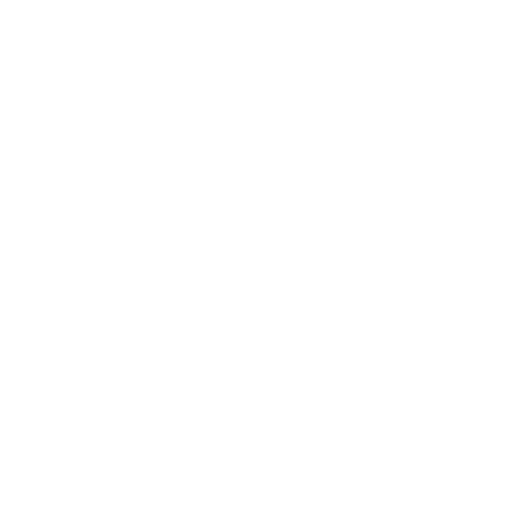
t = 0.00 s
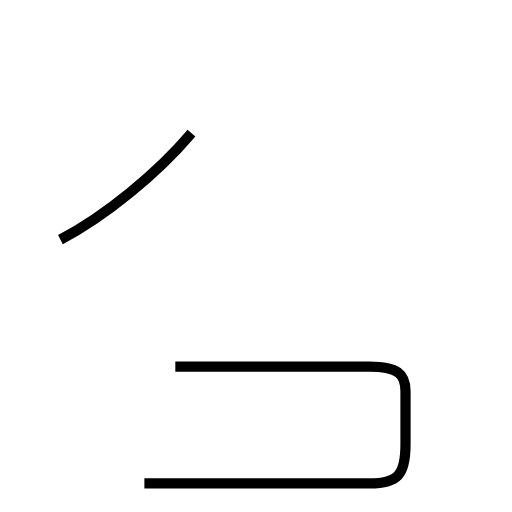
t = 2.21 s
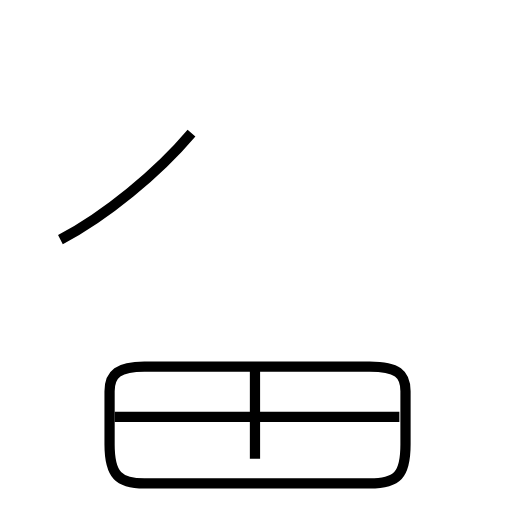
t = 3.89 s
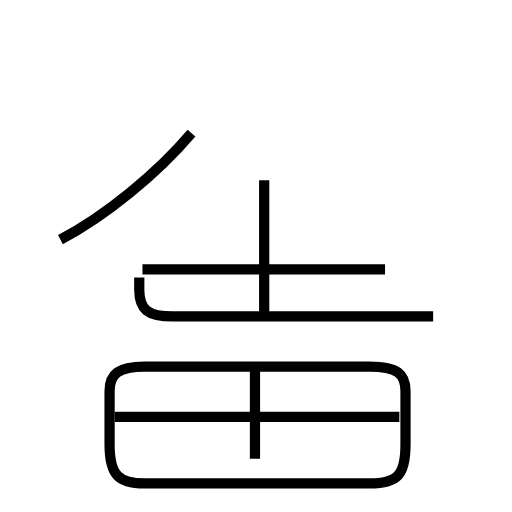
t = 5.95 s
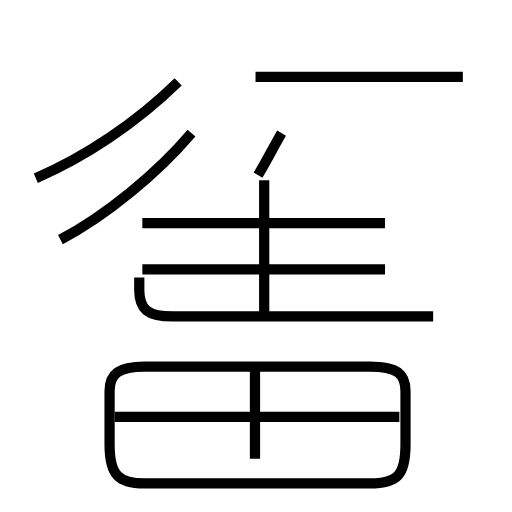
t = 7.91 s
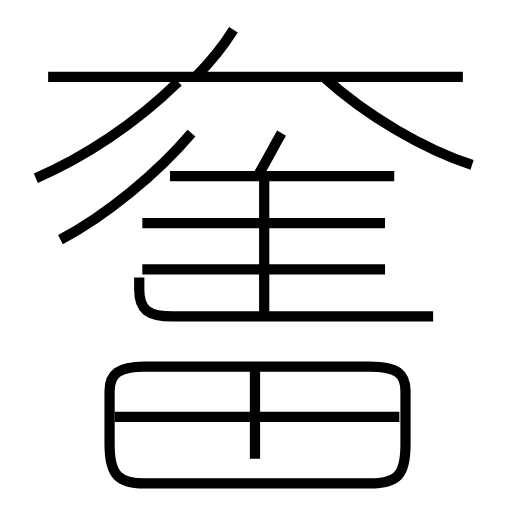
t = 9.86 s

The animated SVG that drew these frames (rendered in a browser with its animation timeline set to each time). Animation: 14 SMIL elements (animate=14); one cycle of 9.86 s.

<?xml version='1.0' encoding='utf-8'?>
<svg viewBox="0.0 -6.0 50.0 50.0" version="1.1" xmlns="http://www.w3.org/2000/svg"><rect x="-1000" y="-1000" width="2000" height="2000" stroke="white" fill="white" /><g style="fill:none;stroke:#000000;stroke-width:1"><path d="M 5.9 -20.6 C 10.3 -22.9 15.4 -27.1 18.7 -31.0 " transform="translate(0.0 38.0)" stroke-dasharray="16.580919291822788" stroke-dashoffset="16.580919291822788"><animate attributeName="stroke-dashoffset" from="16.580919291822788" to="0" dur="0.49742757875468363s" begin="0s" fill="freeze" /></path><path d="M 14.1 3.2 L 36.1 3.2 C 38.8 3.2 39.6 2.4 39.6 -0.6 L 39.6 -5.8 C 39.6 -7.5 38.8 -8.2 36.1 -8.2 L 14.1 -8.2 C 11.6 -8.2 10.7 -7.5 10.7 -5.8 L 10.7 -0.6 C 10.7 2.4 11.6 3.2 14.1 3.2 Z " transform="translate(0.0 38.0)" stroke-dasharray="76.28622366660126" stroke-dashoffset="76.28622366660126"><animate attributeName="stroke-dashoffset" from="76.28622366660126" to="0" dur="2.2885867099980377s" begin="0.49742757875468363s" fill="freeze" /></path><path d="M 24.9 0.8 L 24.9 -8.2 " transform="translate(0.0 38.0)" stroke-dasharray="9.0" stroke-dashoffset="9.0"><animate attributeName="stroke-dashoffset" from="9.0" to="0" dur="0.27s" begin="2.7860142887527215s" fill="freeze" /></path><path d="M 39.0 -3.3 L 11.2 -3.3 " transform="translate(0.0 38.0)" stroke-dasharray="27.8" stroke-dashoffset="27.8"><animate attributeName="stroke-dashoffset" from="27.8" to="0" dur="0.834s" begin="3.0560142887527215s" fill="freeze" /></path><path d="M 42.3 -13.1 L 16.9 -13.1 C 14.4 -13.1 13.6 -13.8 13.6 -15.7 L 13.6 -16.9 " transform="translate(0.0 38.0)" stroke-dasharray="31.51266241734223" stroke-dashoffset="31.51266241734223"><animate attributeName="stroke-dashoffset" from="31.51266241734223" to="0" dur="0.9453798725202669s" begin="3.8900142887527216s" fill="freeze" /></path><path d="M 25.8 -13.1 L 25.8 -26.4 " transform="translate(0.0 38.0)" stroke-dasharray="13.299999999999999" stroke-dashoffset="13.299999999999999"><animate attributeName="stroke-dashoffset" from="13.299999999999999" to="0" dur="0.39899999999999997s" begin="4.835394161272989s" fill="freeze" /></path><path d="M 37.6 -17.7 L 13.9 -17.7 " transform="translate(0.0 38.0)" stroke-dasharray="23.700000000000003" stroke-dashoffset="23.700000000000003"><animate attributeName="stroke-dashoffset" from="23.700000000000003" to="0" dur="0.7110000000000001s" begin="5.234394161272989s" fill="freeze" /></path><path d="M 3.5 -26.6 C 8.2 -28.6 13.2 -31.9 17.4 -36.0 " transform="translate(0.0 38.0)" stroke-dasharray="16.87222143163397" stroke-dashoffset="16.87222143163397"><animate attributeName="stroke-dashoffset" from="16.87222143163397" to="0" dur="0.5061666429490191s" begin="5.945394161272989s" fill="freeze" /></path><path d="M 37.6 -22.2 L 13.9 -22.2 " transform="translate(0.0 38.0)" stroke-dasharray="23.700000000000003" stroke-dashoffset="23.700000000000003"><animate attributeName="stroke-dashoffset" from="23.700000000000003" to="0" dur="0.7110000000000001s" begin="6.451560804222008s" fill="freeze" /></path><path d="M 25.2 -26.9 C 26.1 -28.4 26.9 -30.0 27.5 -31.0 " transform="translate(0.0 38.0)" stroke-dasharray="4.701429955310716" stroke-dashoffset="4.701429955310716"><animate attributeName="stroke-dashoffset" from="4.701429955310716" to="0" dur="0.1410428986593215s" begin="7.162560804222008s" fill="freeze" /></path><path d="M 45.2 -36.5 L 4.7 -36.5 " transform="translate(0.0 38.0)" stroke-dasharray="40.5" stroke-dashoffset="40.5"><animate attributeName="stroke-dashoffset" from="40.5" to="0" dur="1.2149999999999999s" begin="7.30360370288133s" fill="freeze" /></path><path d="M 19.1 -36.5 C 20.6 -38.0 21.8 -39.5 22.8 -41.1 " transform="translate(0.0 38.0)" stroke-dasharray="5.9163178744847285" stroke-dashoffset="5.9163178744847285"><animate attributeName="stroke-dashoffset" from="5.9163178744847285" to="0" dur="0.17748953623454183s" begin="8.518603702881329s" fill="freeze" /></path><path d="M 38.5 -26.8 L 16.6 -26.8 " transform="translate(0.0 38.0)" stroke-dasharray="21.9" stroke-dashoffset="21.9"><animate attributeName="stroke-dashoffset" from="21.9" to="0" dur="0.6569999999999999s" begin="8.696093239115871s" fill="freeze" /></path><path d="M 46.1 -27.9 C 41.5 -29.4 35.9 -32.6 31.6 -36.5" transform="translate(0.0 38.0)" stroke-dasharray="16.97089159937528" stroke-dashoffset="16.97089159937528"><animate attributeName="stroke-dashoffset" from="16.97089159937528" to="0" dur="0.5091267479812583s" begin="9.353093239115871s" fill="freeze" /></path></g></svg>
